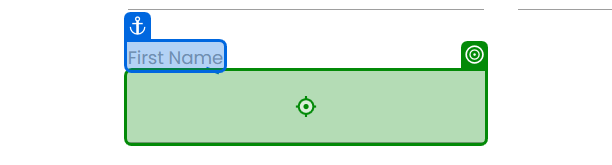
Task: Robotic Enterprise Framework
Workflow: Process

Step 1: type "[in_TransactionItem("First Name").ToString]" into the text box in window 'Rpa Challenge' (chrome.exe)
